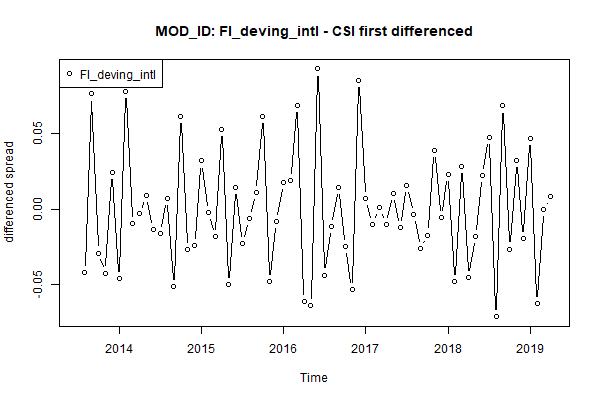

The file beside this chart, header and first rows:
, x
1, NA
2, -0.04185
3, 0.07626
4, -0.02897
5, -0.04227
6, 0.02436
7, -0.04606
8, 0.07771
9, -0.009732
10, -0.003049
11, 0.009049
12, -0.01356
13, -0.01614
14, 0.007058
15, -0.05139
16, 0.06129
17, -0.02651
18, -0.02391
19, 0.03192
20, -0.002166
21, -0.01794
22, 0.05286
23, -0.04966
24, 0.01445
25, -0.0226
26, -0.005973
27, 0.01083
28, 0.06152
29, -0.04796
30, -0.008135
31, 0.01785
32, 0.01876
33, 0.06849
34, -0.06101
35, -0.06358
36, 0.09273
37, -0.04352
38, -0.01147
39, 0.01427
40, -0.02484
41, -0.05313
42, 0.08533
43, 0.007178
44, -0.009824
45, 0.001187
46, -0.01023
47, 0.01052
48, -0.01242
49, 0.01547
50, -0.003455
51, -0.02616
52, -0.01715
53, 0.03882
54, -0.005589
55, 0.0232
56, -0.04766
57, 0.02831
58, -0.04521
59, -0.01826
60, 0.02227
... 10 more rows
